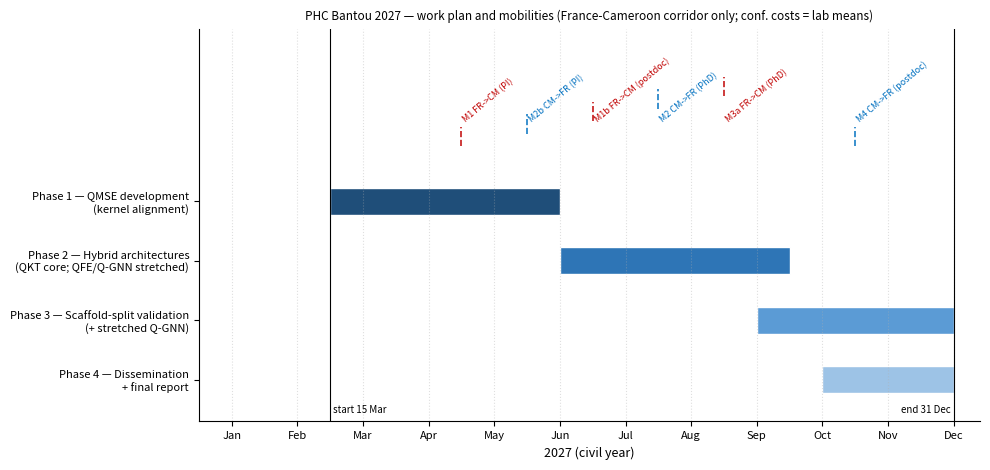

This chart was generated by the following Python code: (Note: this script raises an exception after producing the figure.)
import matplotlib
matplotlib.use("Agg")
import matplotlib.pyplot as plt

fig, ax = plt.subplots(figsize=(10, 4.8))
rows = [
    ("Phase 1 — QMSE development\n(kernel alignment)", 2.5, 3.5, "#1f4e79"),
    ("Phase 2 — Hybrid architectures\n(QKT core; QFE/Q-GNN stretched)", 6.0, 3.5, "#2e75b6"),
    ("Phase 3 — Scaffold-split validation\n(+ stretched Q-GNN)", 9.0, 3.0, "#5b9bd5"),
    ("Phase 4 — Dissemination\n+ final report", 10.0, 2.0, "#9dc3e6"),
]
# Mobility schedule (FR=red FR->CM, CM=blue CM->FR) — matches V2 budget tables (6 solo mobilities)
mobilities = [
    ("M1 FR->CM (PI)", 4.5, "#c00000"),
    ("M2b CM->FR (PI)", 5.5, "#0070c0"),
    ("M1b FR->CM (postdoc)", 6.5, "#c00000"),
    ("M2 CM->FR (PhD)", 7.5, "#0070c0"),
    ("M3a FR->CM (PhD)", 8.5, "#c00000"),
    ("M4 CM->FR (postdoc)", 10.5, "#0070c0"),
]
ylabels = []
for i, (name, start, dur, color) in enumerate(rows):
    y = len(rows) - i
    ax.barh(y, dur, left=start, height=0.45, color=color, edgecolor="white")
    ylabels.append((y, name))
for j, (name, month, color) in enumerate(mobilities):
    ymin = 0.70 + 0.032 * (j % 5)
    ymax = ymin + 0.05
    ax.axvline(month, color=color, linestyle="--", linewidth=1.2, alpha=0.9, ymin=ymin, ymax=ymax)
    level = 0  # months are distinct; no label conflicts
    ax.text(month, 5.30 + 0.24 * level, name, rotation=40, fontsize=6.5, color=color, ha="left", va="bottom")
ax.set_yticks([y for y, _ in ylabels])
ax.set_yticklabels([n for _, n in ylabels], fontsize=8)
months = ["Jan","Feb","Mar","Apr","May","Jun","Jul","Aug","Sep","Oct","Nov","Dec"]
ax.set_xticks(range(1, 13))
ax.set_xticklabels(months, fontsize=8)
ax.set_xlim(0.5, 12.4)
ax.set_ylim(0.3, 6.9)
ax.axvline(2.5, color="black", linewidth=0.8)
ax.text(2.55, 0.45, "start 15 Mar", fontsize=7)
ax.axvline(12.0, color="black", linewidth=0.8)
ax.text(11.95, 0.45, "end 31 Dec", fontsize=7, ha="right")
ax.set_xlabel("2027 (civil year)", fontsize=9)
ax.set_title("PHC Bantou 2027 — work plan and mobilities (France-Cameroon corridor only; conf. costs = lab means)", fontsize=8.5)
ax.spines[["top","right"]].set_visible(False)
ax.grid(axis="x", linestyle=":", alpha=0.4)
fig.tight_layout()
fig.savefig("/home/taamangtchu/Documents/Malaria_codesV2/Bantou_PHC/figures/gantt_2027.pdf", bbox_inches="tight")
fig.savefig("/home/taamangtchu/Documents/Malaria_codesV2/Bantou_PHC/figures/gantt_2027.png", dpi=150, bbox_inches="tight")
print("gantt updated")
